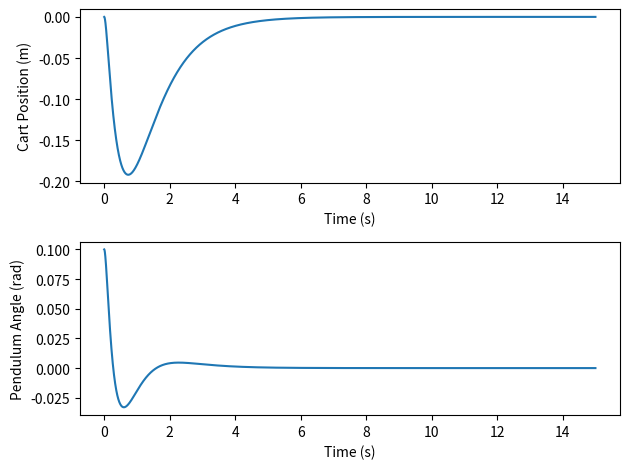

Generate this figure with matplotlib:
import numpy as np
from scipy.linalg import solve_continuous_are

class LQRController:
    def __init__(self, A, B, Q, R):
        self.A = A
        self.B = B
        self.Q = Q
        self.R = R
        P = solve_continuous_are(A, B, Q, R)
        self.K = np.linalg.inv(R) @ B.T @ P

    def update(self, state):
        u = -self.K @ state
        return u.item() if np.isscalar(u) is False else u

class LQRSimulator:
    def __init__(self, T_total=10.0, dt=0.001, Q=None, R=None):
        self.M = 0.867
        self.m_tot = 0.05
        self.l_c = 0.46
        self.I_tot = 0.01058
        self.cart_damping = 0.3
        self.pivot_damping = 0.001
        self.g = 9.81
        
        self.dt = dt
        self.T_total = T_total
        self.steps = int(self.T_total / self.dt)
        self.current_step = 0
        
        self.state = np.array([0.0, 0, 0.1, 0])
        self.t = 0.0
        self.time_data = []
        self.x_data = []
        self.theta_data = []
        self.F_data = []
        self.disturbance = 0.0
        self.noise = 0.0

        a = self.M + self.m_tot
        b_val = - self.m_tot * self.l_c
        c = self.m_tot * self.l_c**2 + self.I_tot
        det = a * c - (self.m_tot * self.l_c)**2

        A_lin = np.array([
            [0, 1, 0, 0],
            [0, - (c * self.cart_damping / det), (self.m_tot**2 * self.l_c**2 * self.g / det), - (self.m_tot * self.l_c * self.pivot_damping / det)],
            [0, 0, 0, 1],
            [0, - (self.m_tot * self.l_c * self.cart_damping / det), (a * self.m_tot * self.g * self.l_c / det), - (a * self.pivot_damping / det)]
        ])
        B_lin = np.array([
            [0],
            [c/det],
            [0],
            [self.m_tot * self.l_c / det]
        ])

        if Q is None:
            Q = np.diag([1, 1, 5, 1])
        if R is None:
            R = np.array([[0.01]])

        self.lqr = LQRController(A_lin, B_lin, Q, R)

    def set_disturbance(self, disturbance):
        self.disturbance = disturbance

    def set_noise(self, noise):
        self.noise = noise

    def step(self):
        if self.current_step >= self.steps:
            return self.state

        x1, x2, x3, x4 = self.state
        F = self.lqr.update(self.state)
        F_total = F + self.disturbance
        F_total = np.clip(F_total, -1000, 1000)
        
        A = np.array([
            [self.M + self.m_tot, - self.m_tot * self.l_c * np.cos(x3)],
            [- self.m_tot * self.l_c * np.cos(x3), self.m_tot * self.l_c**2 + self.I_tot]
        ])
        b = np.array([
            F_total - self.m_tot * self.l_c * np.sin(x3) * (x4**2) - self.cart_damping * x2,
            self.m_tot * self.g * self.l_c * np.sin(x3) - self.pivot_damping * x4
        ])
        x_ddot, phi_ddot = np.linalg.solve(A, b)
        
        x1_new = x1 + x2 * self.dt
        x2_new = x2 + x_ddot * self.dt
        x3_new = x3 + x4 * self.dt + self.noise
        x4_new = x4 + phi_ddot * self.dt
        self.state = np.array([x1_new, x2_new, x3_new, x4_new])
        
        self.t += self.dt
        self.current_step += 1
        self.time_data.append(self.t)
        self.x_data.append(x1_new)
        self.theta_data.append(x3_new)
        self.F_data.append(F_total)
        
        return self.state

    def step_batch(self, batch_size):
        for i in range(batch_size):
            if self.current_step >= self.steps:
                print("END")
                break
            self.step()
        return self.state

if __name__ == '__main__':
    sim = LQRSimulator(T_total=15.0, dt=0.001)
    for i in range(sim.steps):
        state = sim.step()
    import matplotlib.pyplot as plt
    plt.figure()
    plt.subplot(2,1,1)
    plt.plot(sim.time_data, sim.x_data)
    plt.xlabel("Time (s)")
    plt.ylabel("Cart Position (m)")
    plt.subplot(2,1,2)
    plt.plot(sim.time_data, sim.theta_data)
    plt.xlabel("Time (s)")
    plt.ylabel("Pendulum Angle (rad)")
    plt.tight_layout()
    plt.show()
